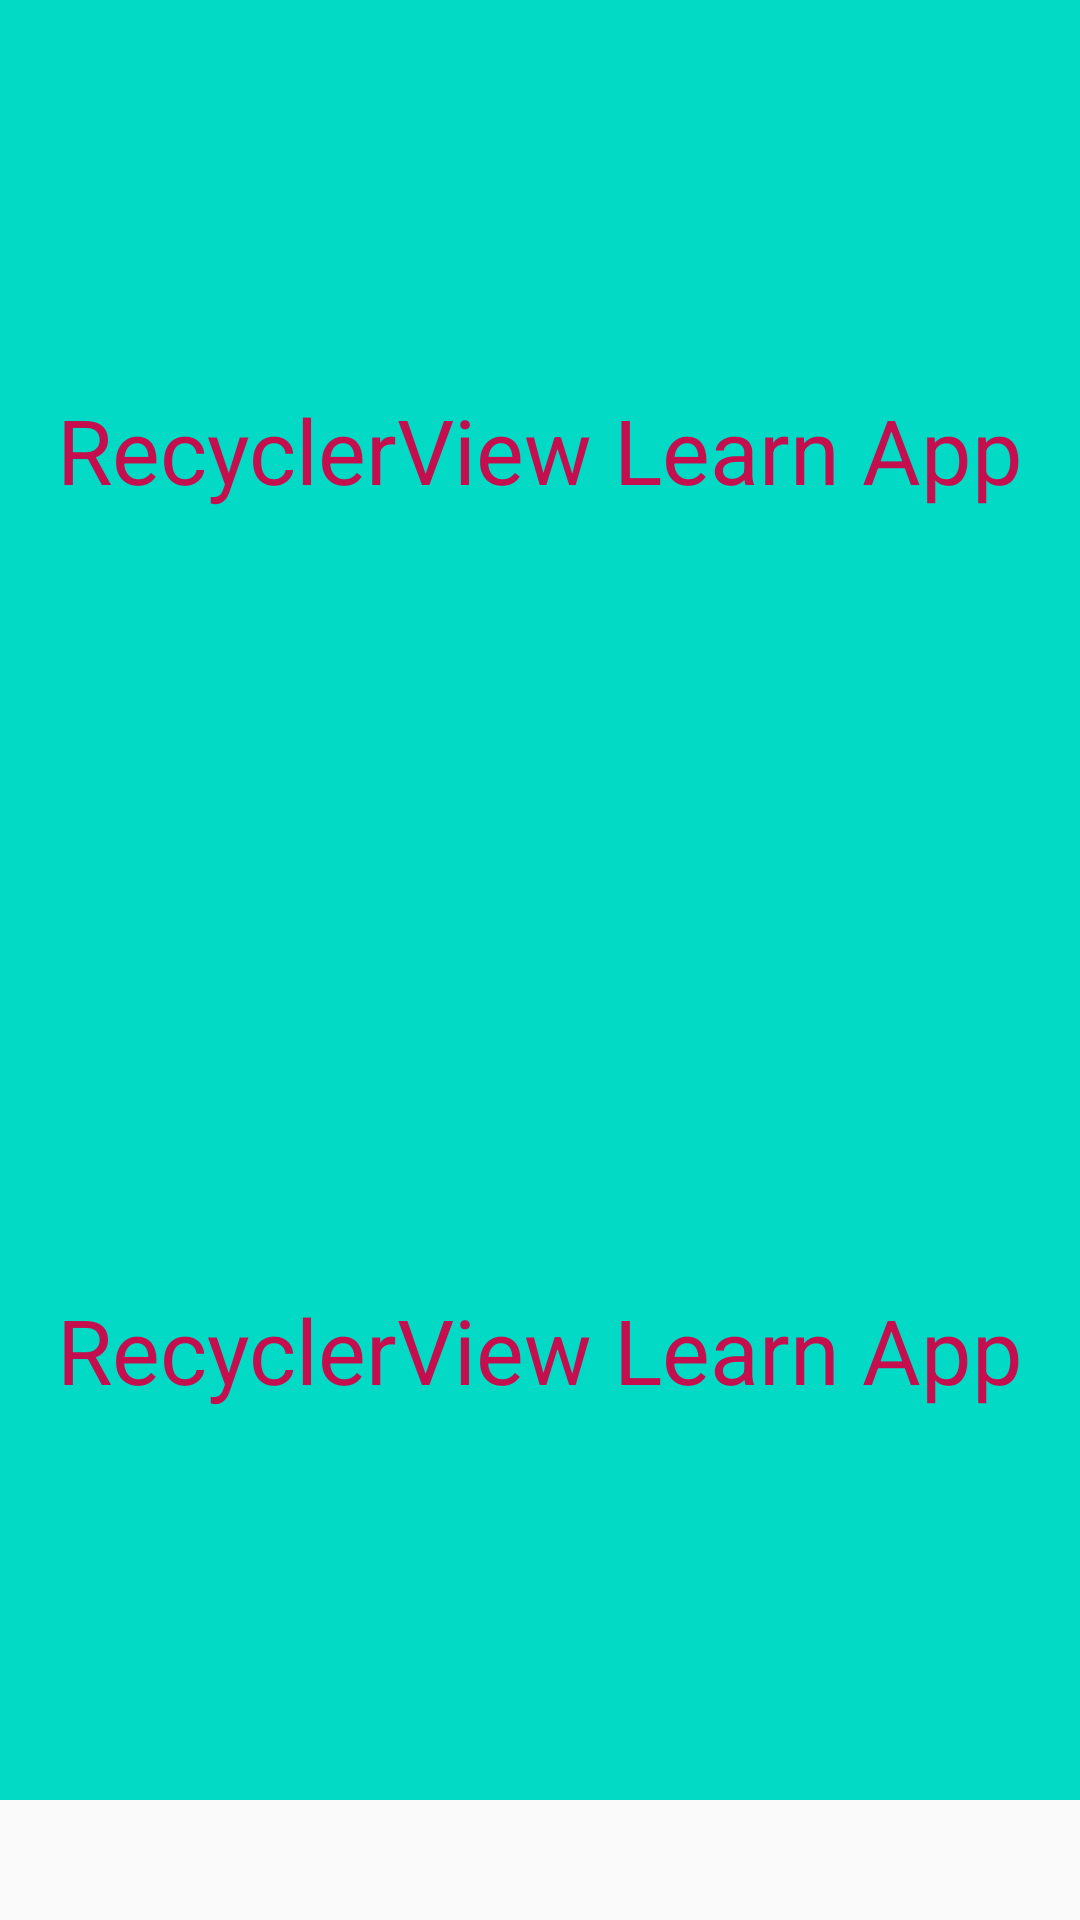

Here is an Android app screen rendered from its layout file. Give the layout XML and the strings, colors and styles it references.
<!-- AndroidManifest.xml: application theme Theme.RecyclerViewLearn -->
<!-- res/layout/activity_nested_scroll_view.xml -->
<?xml version="1.0" encoding="utf-8"?>
<androidx.core.widget.NestedScrollView xmlns:android="http://schemas.android.com/apk/res/android"
    xmlns:app="http://schemas.android.com/apk/res-auto"
    xmlns:tools="http://schemas.android.com/tools"
    android:layout_width="match_parent"
    android:layout_height="match_parent"
    tools:context=".activity.NestedScrollViewActivity">

    <LinearLayout
        android:descendantFocusability="blocksDescendants"
        android:orientation="vertical"
        android:layout_width="match_parent"
        android:layout_height="match_parent">

        <TextView
            android:layout_width="match_parent"
            android:layout_height="300dp"
            android:text="@string/app_name"
            android:textSize="30sp"
            android:gravity="center"
            android:textColor="@color/text_color"
            android:background="@color/teal_200"/>

        <androidx.recyclerview.widget.RecyclerView
            android:id="@+id/view_recycler_in_nested_scroll"
            android:layout_width="match_parent"
            android:layout_height="wrap_content"/>

        <TextView
            android:layout_width="match_parent"
            android:layout_height="300dp"
            android:text="@string/app_name"
            android:textSize="30sp"
            android:gravity="center"
            android:textColor="@color/text_color"
            android:background="@color/teal_200"/>

    </LinearLayout>

</androidx.core.widget.NestedScrollView>
<!-- resources referenced by this layout -->
<resources>
  <color name="teal_200">#FF03DAC5</color>
  <color name="text_color">#C40E4D</color>
  <string name="app_name">RecyclerView Learn App</string>
  <style name="Theme.RecyclerViewLearn" parent="Theme.AppCompat.Light.NoActionBar">
          
          <item name="colorPrimary">@color/text_color</item>
          <item name="colorPrimaryVariant">@color/text_color</item>
          <item name="colorOnPrimary">@color/white</item>
          
          <item name="colorSecondary">@color/teal_200</item>
          <item name="colorSecondaryVariant">@color/teal_700</item>
          <item name="colorOnSecondary">@color/black</item>
          
          <item name="android:statusBarColor" tools:targetApi="l">?attr/colorPrimaryVariant</item>
          
      </style>
  <color name="white">#FFFFFFFF</color>
  <color name="teal_700">#FF018786</color>
  <color name="black">#FF000000</color>
</resources>
